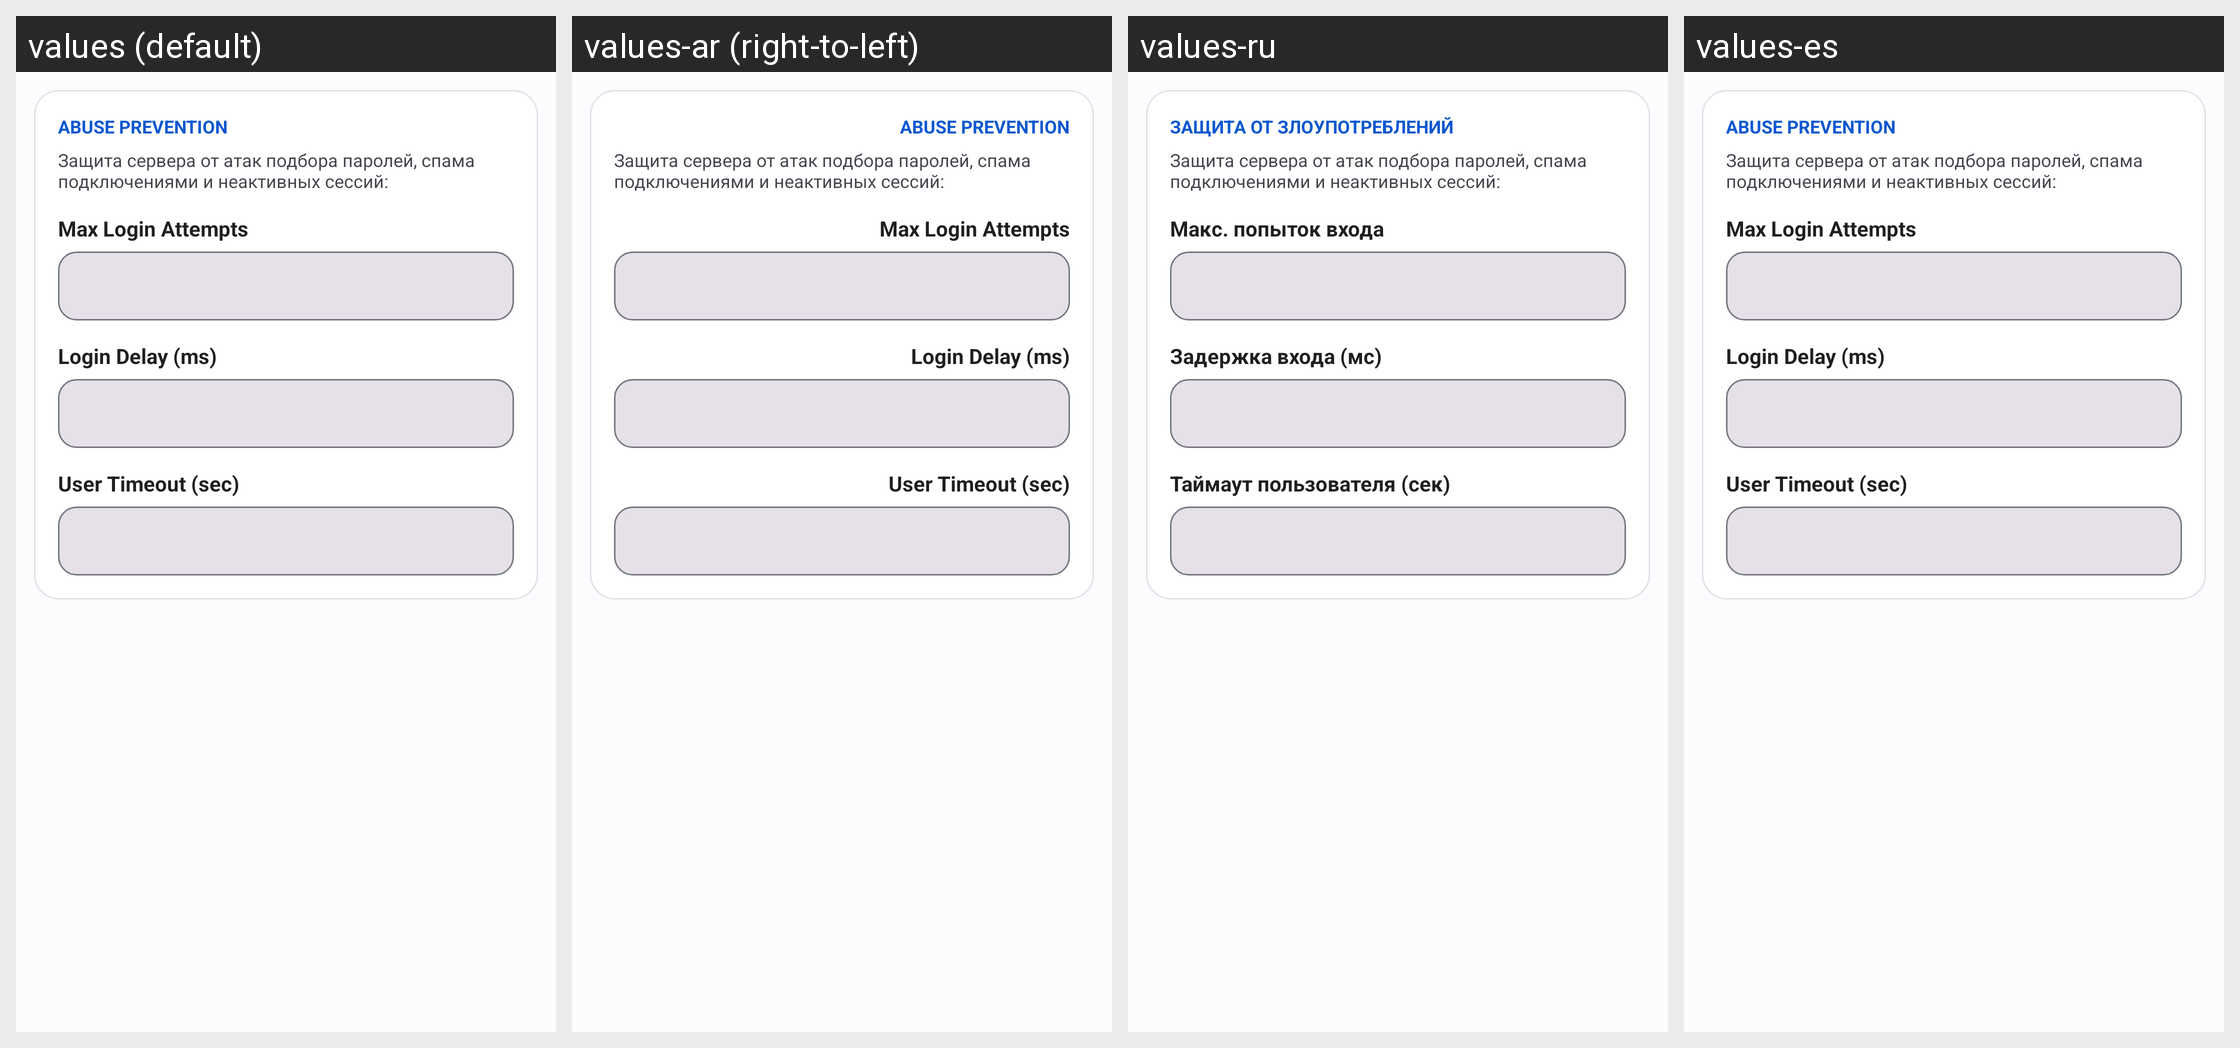

The Android screen above is rendered under several locales of the same app. Produce the string resources it draws, with the default and per-locale values.
Android screen res/layout/fragment_server_prop_abuse.xml rendered under 4 locales, left to right: values (default), values-ar (right-to-left), values-ru, values-es. Device: Nexus 5 (rendered at 1080×1920; each locale shown at half size, 540×960, under a caption strip naming it); theme AppTheme.
Other locales in the repository, not shown: values-ar-rIL, values-az, values-da-rDK, values-de, values-hr, values-in, values-it, values-mk, values-nl, values-pt, values-tr, values-vi-rVN, values-zh.
Strings drawn on this screen, with the default value and each locale's value (text and hints the layout hard-codes, and strings that could not be matched under every locale, appear in the picture but are not listed):

tab_srv_abuse_prevention
  values: Abuse Prevention
  values-ar: Abuse Prevention  [not translated; the default value is used]
  values-ru: Защита от злоупотреблений
  values-es: Abuse Prevention  [not translated; the default value is used]

label_max_login_attempts
  values: Max Login Attempts
  values-ar: Max Login Attempts  [not translated; the default value is used]
  values-ru: Макс. попыток входа
  values-es: Max Login Attempts  [not translated; the default value is used]

label_login_delay
  values: Login Delay (ms)
  values-ar: Login Delay (ms)  [not translated; the default value is used]
  values-ru: Задержка входа (мс)
  values-es: Login Delay (ms)  [not translated; the default value is used]

label_user_timeout
  values: User Timeout (sec)
  values-ar: User Timeout (sec)  [not translated; the default value is used]
  values-ru: Таймаут пользователя (сек)
  values-es: User Timeout (sec)  [not translated; the default value is used]
